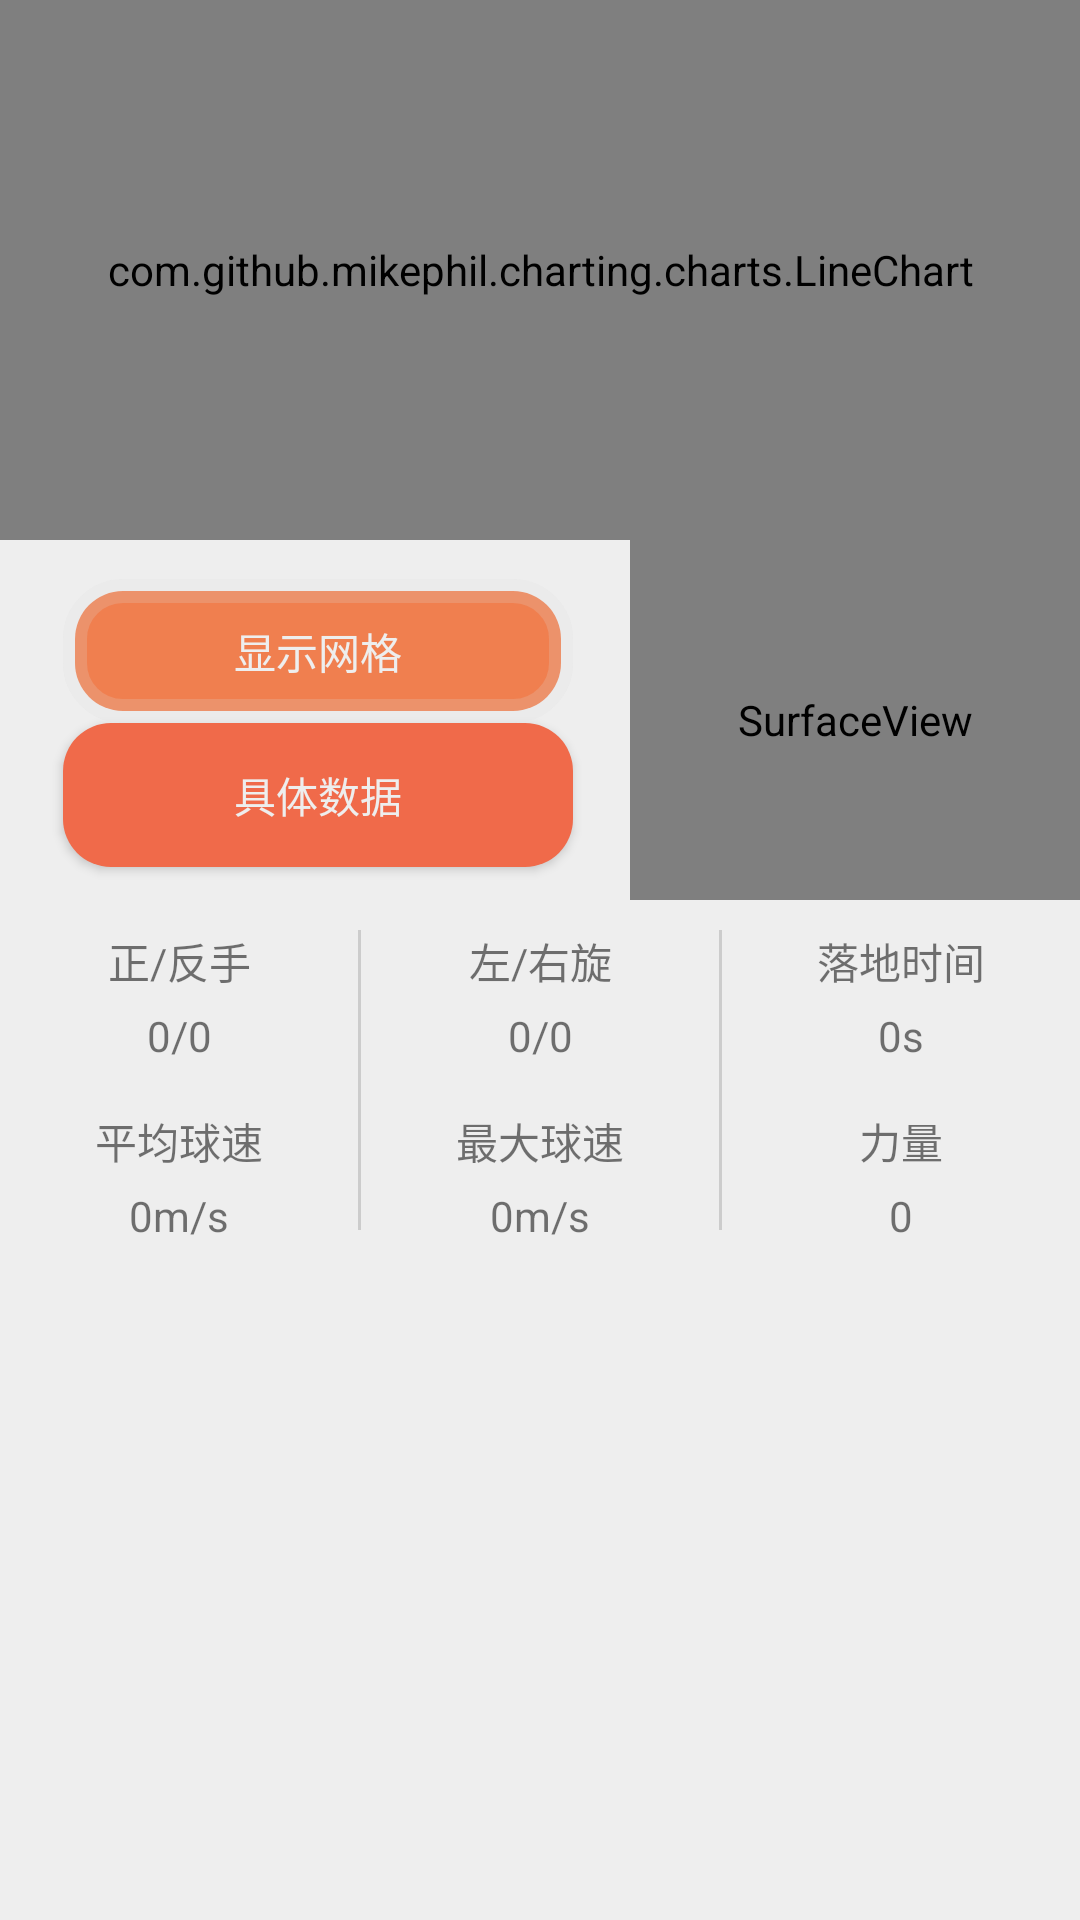

The Android layout XML behind this screen, and the referenced resources:
<!-- AndroidManifest.xml: application theme AppTheme -->
<!-- res/layout/fragment_fight_activity_down.xml -->
<RelativeLayout xmlns:android="http://schemas.android.com/apk/res/android"
    xmlns:tools="http://schemas.android.com/tools"
    android:layout_width="match_parent"
    android:layout_height="wrap_content"
    android:background="#EEEEEE"
    tools:context="com.example.myapplication.FightActivityDownFragment">

    <RelativeLayout
        android:id="@+id/relativeLayout_graphic"
        android:layout_width="match_parent"
        android:layout_height="180dp"
        android:background="#f2b75e">

        <com.github.mikephil.charting.charts.LineChart
            android:id="@+id/linechart_Fight"
            style="@style/layout_vertical"
            android:layout_height="202dp" />

    </RelativeLayout>

    <RelativeLayout
        android:id="@+id/relativeLayout_3DandBtn"
        android:layout_width="match_parent"
        android:layout_height="120dp"
        android:layout_alignParentStart="true"
        android:layout_below="@+id/relativeLayout_graphic">

        <Button
            android:id="@+id/button"
            android:layout_width="170dp"
            android:layout_height="wrap_content"
            android:layout_marginEnd="19dp"
            android:layout_marginTop="13dp"
            android:layout_toStartOf="@+id/surfaceView_3Dmodel"
            android:background="@drawable/btn_selector_mid"
            android:text="显示网格"
            android:textColor="#EEEEEE" />

        <Button
            android:id="@+id/button2"
            android:layout_width="170dp"
            android:layout_height="wrap_content"
            android:layout_alignStart="@+id/button"
            android:layout_below="@+id/button"
            android:background="@drawable/btn_selector_deep"
            android:text="具体数据"
            android:textColor="#EEEEEE" />

        <SurfaceView
            android:id="@+id/surfaceView_3Dmodel"
            android:layout_width="150dp"
            android:layout_height="match_parent"
            android:layout_alignParentEnd="true" />
    </RelativeLayout>

    <LinearLayout
        android:id="@+id/linearLayout_dataDetails"
        android:layout_width="match_parent"
        android:layout_height="120dp"
        android:layout_alignParentStart="true"
        android:layout_below="@+id/relativeLayout_3DandBtn">

        <LinearLayout
            android:id="@+id/linearLayout3"
            android:layout_width="135dp"
            android:layout_height="match_parent"
            android:layout_alignParentStart="true"
            android:layout_alignParentTop="true"
            android:layout_weight="1"
            android:orientation="vertical">

            <TextView
                android:id="@+id/textView_zhengfanshou"
                android:layout_width="match_parent"
                android:layout_height="wrap_content"
                android:layout_weight="1"
                android:gravity="bottom"
                android:text="正/反手"
                android:textAlignment="center" />

            <TextView
                android:id="@+id/textView_ForeBackHand"
                android:layout_width="match_parent"
                android:layout_height="wrap_content"
                android:layout_weight="1"
                android:gravity="center"
                android:text="0/0" />

            <TextView
                android:id="@+id/textView_pingjunqiusuxiaye"
                android:layout_width="match_parent"
                android:layout_height="wrap_content"
                android:layout_weight="1"
                android:gravity="bottom"
                android:text="平均球速"
                android:textAlignment="center" />

            <TextView
                android:id="@+id/textView_AvgBallSpeedDownPage"
                android:layout_width="match_parent"
                android:layout_height="wrap_content"
                android:layout_weight="1"
                android:gravity="center"
                android:text="0m/s" />
        </LinearLayout>

        <LinearLayout
            android:layout_width="1dp"
            android:layout_height="100dp"
            android:layout_gravity="center"
            android:background="#CCCCCC"
            android:orientation="vertical">

        </LinearLayout>

        <LinearLayout
            android:id="@+id/linearLayout2"
            android:layout_width="135dp"
            android:layout_height="match_parent"
            android:layout_alignParentTop="true"
            android:layout_centerHorizontal="true"
            android:layout_weight="1"
            android:orientation="vertical">

            <TextView
                android:id="@+id/textView_zuoyouxuan"
                android:layout_width="match_parent"
                android:layout_height="wrap_content"
                android:layout_weight="1"
                android:gravity="bottom"
                android:text="左/右旋"
                android:textAlignment="center" />

            <TextView
                android:id="@+id/textView_LeftRightRoll"
                android:layout_width="match_parent"
                android:layout_height="wrap_content"
                android:layout_weight="1"
                android:gravity="center"
                android:text="0/0" />

            <TextView
                android:id="@+id/textView_zuidaqiusuxiaye"
                android:layout_width="match_parent"
                android:layout_height="wrap_content"
                android:layout_weight="1"
                android:gravity="bottom"
                android:text="最大球速"
                android:textAlignment="center" />

            <TextView
                android:id="@+id/textView_MaxBallSpeedDownPage"
                android:layout_width="match_parent"
                android:layout_height="wrap_content"
                android:layout_weight="1"
                android:gravity="center"
                android:text="0m/s" />
        </LinearLayout>

        <LinearLayout
            android:layout_width="1dp"
            android:layout_height="100dp"
            android:background="#CCCCCC"
            android:orientation="vertical"
            android:layout_gravity="center">

        </LinearLayout>

        <LinearLayout
            android:id="@+id/linearLayout1"
            android:layout_width="135dp"
            android:layout_height="match_parent"
            android:layout_alignParentEnd="true"
            android:layout_alignParentTop="true"
            android:layout_weight="1"
            android:orientation="vertical">

            <TextView
                android:id="@+id/textView_luodishijianxiaye"
                android:layout_width="match_parent"
                android:layout_height="wrap_content"
                android:layout_weight="1"
                android:gravity="bottom"
                android:text="落地时间"
                android:textAlignment="center" />

            <TextView
                android:id="@+id/textView_DropTimeDownPage"
                android:layout_width="match_parent"
                android:layout_height="wrap_content"
                android:layout_weight="1"
                android:gravity="center"
                android:text="0s"
                android:textAlignment="center" />

            <TextView
                android:id="@+id/textView_liliang"
                android:layout_width="match_parent"
                android:layout_height="wrap_content"
                android:layout_weight="1"
                android:gravity="bottom"
                android:text="力量"
                android:textAlignment="center" />

            <TextView
                android:id="@+id/textView_Power"
                android:layout_width="match_parent"
                android:layout_height="wrap_content"
                android:layout_weight="1"
                android:gravity="center"
                android:text="0" />
        </LinearLayout>
    </LinearLayout>

</RelativeLayout>
<!-- resources referenced by this layout -->
<resources>
  <!-- drawable btn_selector_deep (drawable) -->
  <?xml version="1.0" encoding="utf-8"?>
  <selector xmlns:android="http://schemas.android.com/apk/res/android">
      
      <item android:drawable="@drawable/btn_normal" android:state_pressed="false"/>
      
      <item android:drawable="@drawable/btn_pressed" android:state_pressed="true"/>
  </selector>
  <!-- drawable btn_selector_mid (drawable) -->
  <?xml version="1.0" encoding="utf-8"?>
  <selector xmlns:android="http://schemas.android.com/apk/res/android">
      
      <item android:drawable="@drawable/btn_normal_mid" android:state_pressed="false"/>
      
      <item android:drawable="@drawable/btn_pressed" android:state_pressed="true"/>
  </selector>
  <style name="layout_vertical" parent="layout_full">
              <item name="android:layout_height">0px</item>
          </style>
  <style name="AppTheme" parent="Theme.AppCompat.Light.DarkActionBar">
          
          <item name="colorPrimary">@color/colorPrimary</item>
          <item name="colorPrimaryDark">@color/colorPrimaryDark</item>
          <item name="colorAccent">@color/colorAccent</item>
          <item name="android:windowNoTitle">true</item>
      </style>
  <!-- drawable btn_normal (drawable) -->
  <?xml version="1.0" encoding="utf-8"?>
  <shape xmlns:android="http://schemas.android.com/apk/res/android">
      
      <corners android:radius="16dp" />
      
      <solid android:color="#F06A4A" />
  </shape>
  <!-- drawable btn_pressed (drawable) -->
  <?xml version="1.0" encoding="utf-8"?>
  <shape xmlns:android="http://schemas.android.com/apk/res/android">
      
      <corners android:radius="16dp" />
      
      <solid android:color="#33F06A4A" />
      <stroke
          android:width="8dp"
          android:color="#33DDDDDD"/>
  </shape>
  <!-- drawable btn_normal_mid (drawable) -->
  <?xml version="1.0" encoding="utf-8"?>
  <shape xmlns:android="http://schemas.android.com/apk/res/android">
      
      <corners android:radius="16dp" />
      
      <solid android:color="#F07F4F" />
      <stroke
          android:width="8dp"
          android:color="#33DDDDDD"/>
  </shape>
  <style name="layout_full">
              <item name="android:layout_width">fill_parent</item>
              <item name="android:layout_height">fill_parent</item>
          </style>
  <color name="colorPrimary">#3F51B5</color>
  <color name="colorPrimaryDark">#303F9F</color>
  <color name="colorAccent">#FF4081</color>
</resources>
